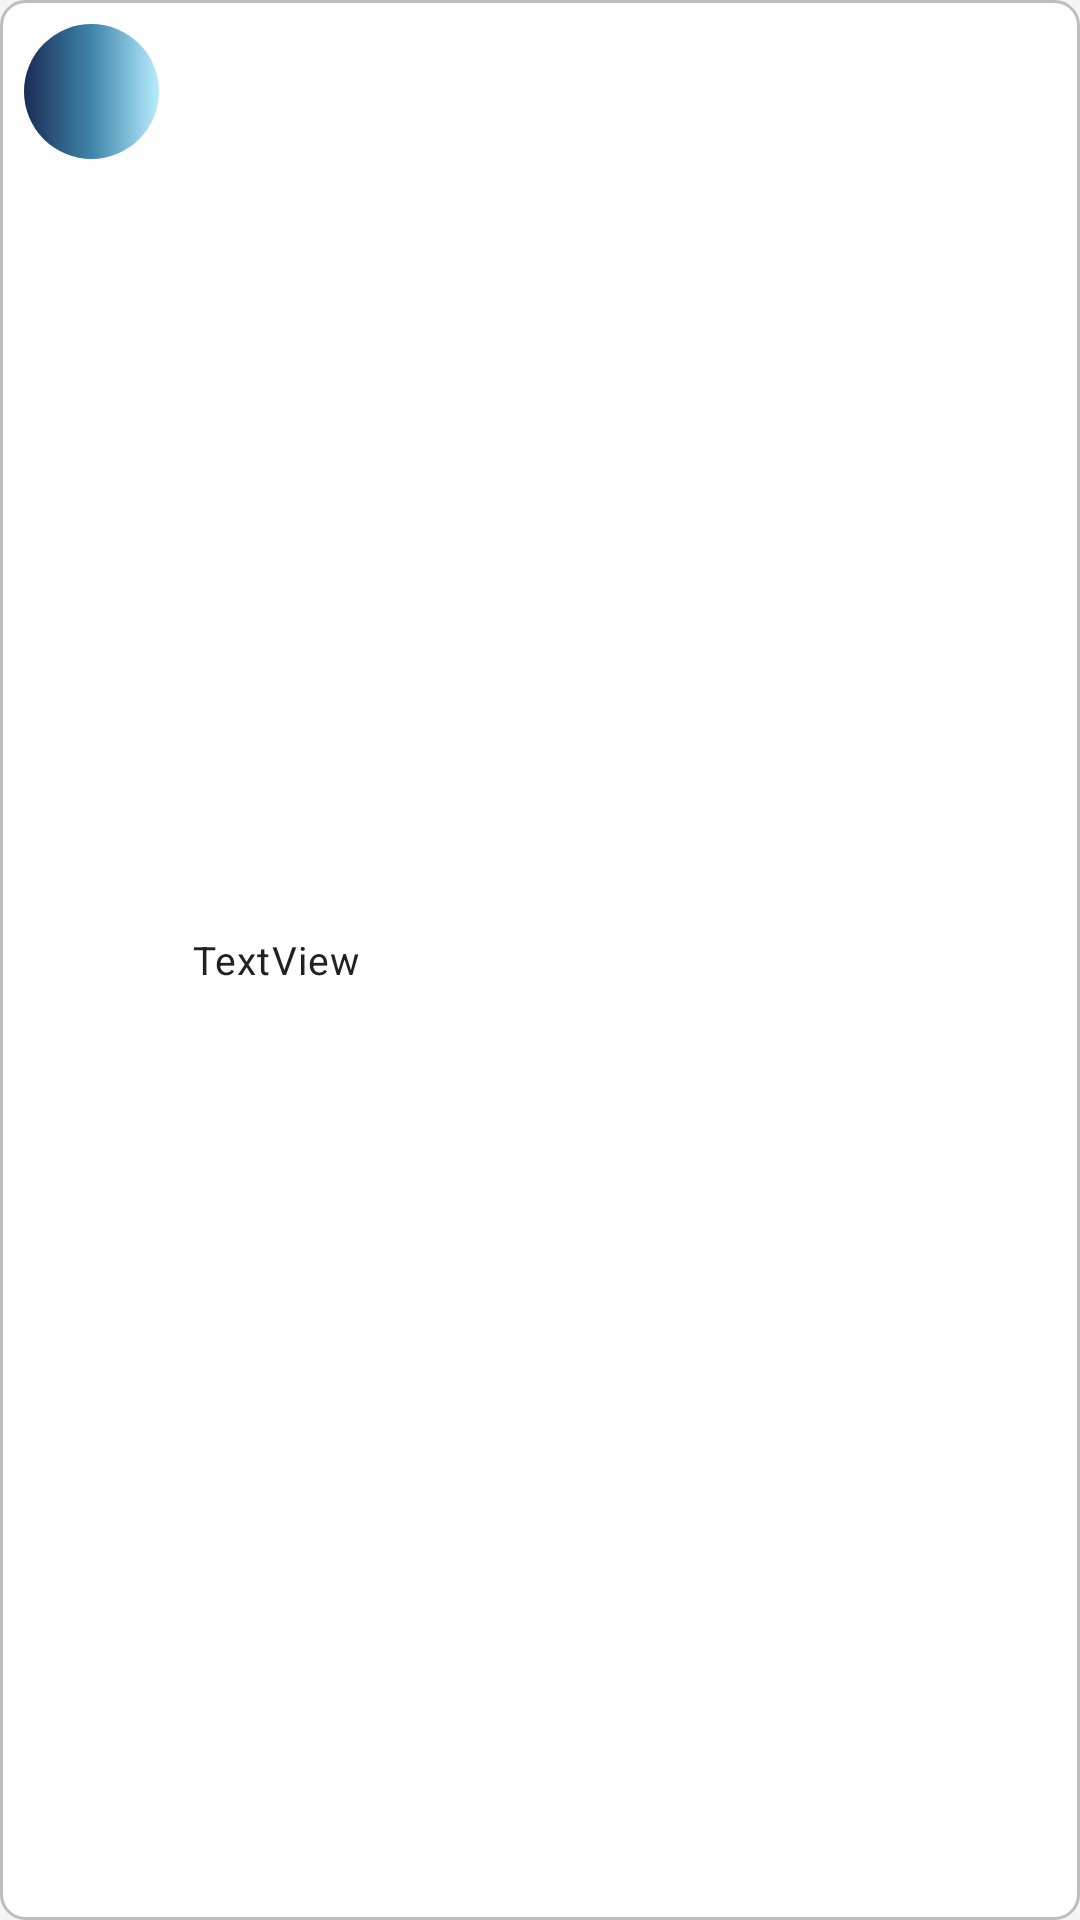

Reconstruct the res/layout file that produces this screen, plus the resources it refers to.
<!-- AndroidManifest.xml: application theme Theme.Messanger -->
<!-- res/layout/chat_item.xml -->
<?xml version="1.0" encoding="utf-8"?>
<LinearLayout xmlns:android="http://schemas.android.com/apk/res/android"
    android:layout_width="match_parent"
    android:layout_height="wrap_content"
    android:layout_margin="5dp"
    android:background="@drawable/background_rect"
    android:orientation="horizontal"
    android:padding="5dp">

    <View
        android:id="@+id/chat_icon"
        android:layout_width="45dp"
        android:layout_height="45dp"
        android:layout_margin="3dp"
        android:background="@drawable/default_user_icon" />

    <TextView
        android:id="@+id/chat_name"
        style="@style/TextAppearance_App_ChatItem"
        android:layout_width="match_parent"
        android:layout_height="wrap_content"
        android:layout_gravity="center_vertical"
        android:layout_margin="8dp"
        android:text="TextView"
        android:visibility="visible" />

</LinearLayout>
<!-- resources referenced by this layout -->
<resources>
  <!-- drawable background_rect (drawable) -->
  <?xml version="1.0" encoding="utf-8"?>
  <shape xmlns:android="http://schemas.android.com/apk/res/android"
      android:shape="rectangle">
      
      <solid android:color="@color/colorSurface" />
      
      <corners android:radius="8dp" />
      
      <stroke
          android:width="1dp"
          android:color="@color/colorDivider" />
  </shape>
  <!-- drawable default_user_icon (drawable) -->
  <?xml version="1.0" encoding="utf-8"?>
  <selector xmlns:android="http://schemas.android.com/apk/res/android">
      <item>
          <shape
              android:shape="oval"
              >
  
              <gradient
                  android:startColor="#1b2c55"
                  android:centerColor="#3d85a9"
                  android:endColor="#b8edff">
              </gradient>
  
          </shape>
      </item>
  </selector>
  <style name="TextAppearance_App_ChatItem" parent="TextAppearance.MaterialComponents.Body1">
          <item name="android:textColor">@color/colorOnSurface</item>
          <item name="android:textSize">13sp</item>
      </style>
  <style name="Theme.Messanger" parent="Base.Theme.Messanger" />
  <color name="colorSurface">#FFFFFF</color>
  <color name="colorDivider">#BDBDBD</color>
  <color name="colorOnSurface">#212121</color>
  <color name="colorControlActivated">#CCCCCC</color>
  <color name="colorBackground">#F5F5F5</color>
  <style name="Widget_App_MaterialButton" parent="Widget.MaterialComponents.Button">
          <item name="android:inset">0dp</item>
          <item name="android:padding">8dp</item>
          <item name="cornerRadius">12dp</item>
          <item name="shapeAppearance">@style/Shape_App_Rounded</item>
      </style>
  <style name="Widget_App_MaterialCardView" parent="Widget.MaterialComponents.CardView">
          <item name="cardCornerRadius">12dp</item>
          <item name="cardElevation">4dp</item>
          <item name="android:foregroundTint">@color/colorDivider</item>
      </style>
  <style name="Widget_App_TextInputLayout" parent="Widget.MaterialComponents.TextInputLayout.OutlinedBox">
          <item name="boxStrokeColor">@color/colorDivider</item>
          <item name="hintTextColor">@color/colorOnSurface</item>
          <item name="helperTextTextColor">@color/colorOnSurface</item>
      </style>
  <style name="Widget_App_Toolbar" parent="Widget.MaterialComponents.Toolbar">
          <item name="android:background">@color/colorSurface</item>
          <item name="titleTextColor">@color/colorOnSurface</item>
          <item name="subtitleTextColor">@color/colorOnSurface</item>
          <item name="android:elevation">4dp</item>
          <item name="android:padding">7dp</item>
      </style>
  <style name="Widget_App_TextInputEditText" parent="Widget.MaterialComponents.TextInputEditText.OutlinedBox">
          <item name="android:textColor">@color/colorOnSurface</item>
          <item name="android:padding">12dp</item>
      </style>
  <style name="Shape_App_Rounded">
          <item name="cornerFamily">rounded</item>
          <item name="cornerSize">8dp</item>
      </style>
</resources>
